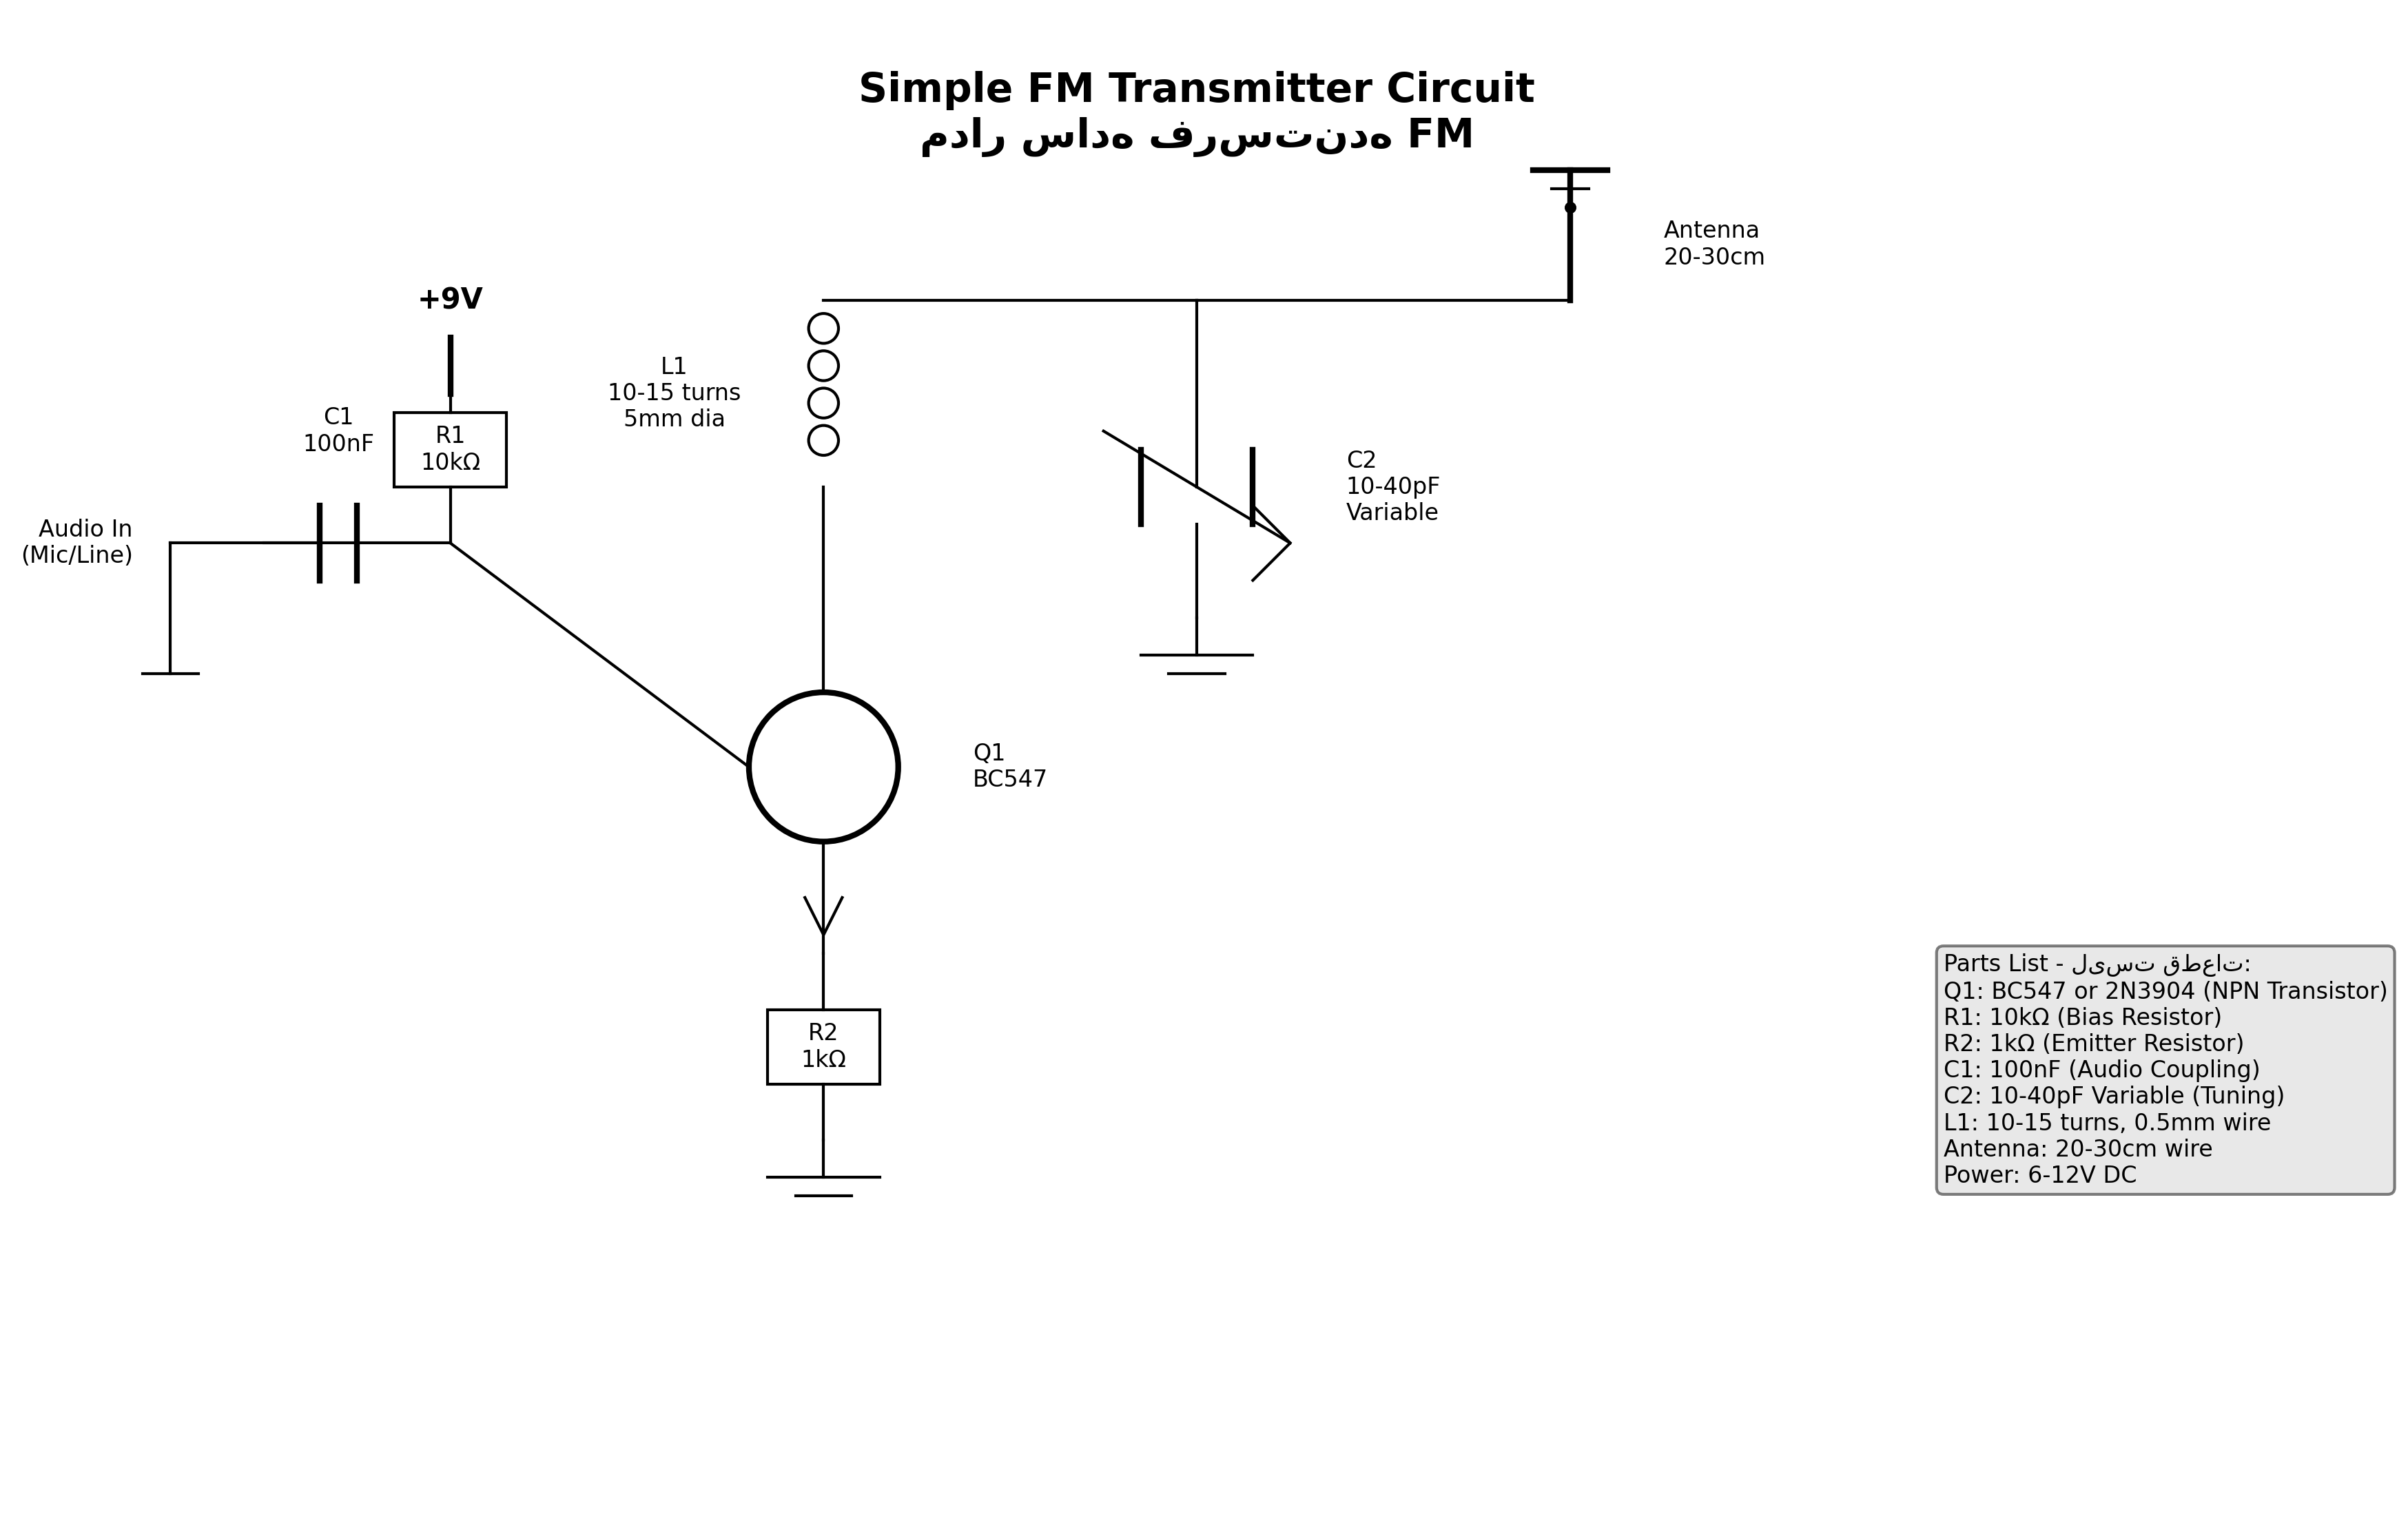

Recreate this plot in Python.
#!/usr/bin/env python3
# -*- coding: utf-8 -*-
"""
مولد شماتیک ساده فرستنده FM
Simple FM Transmitter Schematic Generator
"""

import matplotlib.pyplot as plt
import matplotlib.patches as patches
from matplotlib.patches import FancyBboxPatch, Circle, Rectangle
import numpy as np

def create_simple_fm_schematic():
    """تولید شماتیک ساده فرستنده FM"""
    
    fig, ax = plt.subplots(1, 1, figsize=(12, 8))
    ax.set_xlim(0, 12)
    ax.set_ylim(0, 8)
    ax.set_aspect('equal')
    
    # حذف محورها
    ax.axis('off')
    
    # عنوان
    ax.text(6, 7.5, 'Simple FM Transmitter Circuit\nمدار ساده فرستنده FM', 
            ha='center', va='center', fontsize=14, fontweight='bold')
    
    # تغذیه +9V
    ax.text(2, 6.5, '+9V', ha='center', va='center', fontsize=10, fontweight='bold')
    ax.plot([2, 2], [6.3, 6], 'k-', linewidth=2)
    
    # مقاومت R1 (10kΩ)
    r1_box = Rectangle((1.7, 5.5), 0.6, 0.4, linewidth=1, edgecolor='black', facecolor='white')
    ax.add_patch(r1_box)
    ax.text(2, 5.7, 'R1\n10kΩ', ha='center', va='center', fontsize=8)
    ax.plot([2, 2], [6, 5.9], 'k-', linewidth=1)
    ax.plot([2, 2], [5.5, 5.2], 'k-', linewidth=1)
    
    # ترانزیستور BC547
    # دایره ترانزیستور
    transistor = Circle((4, 4), 0.4, linewidth=2, edgecolor='black', facecolor='white')
    ax.add_patch(transistor)
    ax.text(4.8, 4, 'Q1\nBC547', ha='left', va='center', fontsize=8)
    
    # پایه‌های ترانزیستور
    # Base
    ax.plot([2, 3.6], [5.2, 4], 'k-', linewidth=1)
    ax.plot([3.6, 3.6], [4, 4], 'k-', linewidth=2)
    
    # Emitter (با پیکان)
    ax.plot([4, 4], [3.6, 3], 'k-', linewidth=1)
    # پیکان emitter
    ax.plot([3.9, 4, 4.1], [3.3, 3.1, 3.3], 'k-', linewidth=1)
    
    # Collector
    ax.plot([4, 4], [4.4, 5.5], 'k-', linewidth=1)
    
    # مقاومت R2 (1kΩ)
    r2_box = Rectangle((3.7, 2.3), 0.6, 0.4, linewidth=1, edgecolor='black', facecolor='white')
    ax.add_patch(r2_box)
    ax.text(4, 2.5, 'R2\n1kΩ', ha='center', va='center', fontsize=8)
    ax.plot([4, 4], [3, 2.7], 'k-', linewidth=1)
    ax.plot([4, 4], [2.3, 2], 'k-', linewidth=1)
    
    # زمین (Ground)
    ax.plot([4, 4], [2, 1.8], 'k-', linewidth=1)
    for i in range(3):
        ax.plot([3.7 + i*0.15, 4.3 - i*0.15], [1.8 - i*0.1, 1.8 - i*0.1], 'k-', linewidth=1)
    
    # خازن C1 (100nF)
    ax.plot([1, 2], [5.2, 5.2], 'k-', linewidth=1)
    # خازن
    ax.plot([1.3, 1.3], [5.4, 5], 'k-', linewidth=2)
    ax.plot([1.5, 1.5], [5.4, 5], 'k-', linewidth=2)
    ax.text(1.4, 5.8, 'C1\n100nF', ha='center', va='center', fontsize=8)
    
    # ورودی صوتی
    ax.plot([0.5, 1.3], [5.2, 5.2], 'k-', linewidth=1)
    ax.text(0.3, 5.2, 'Audio In\n(Mic/Line)', ha='right', va='center', fontsize=8)
    ax.plot([0.5, 0.5], [5.2, 4.5], 'k-', linewidth=1)
    ax.plot([0.35, 0.65], [4.5, 4.5], 'k-', linewidth=1)
    
    # سلف L1
    coil_x = np.linspace(4, 4, 10)
    coil_y = np.linspace(5.5, 6.5, 10)
    for i in range(4):
        center = 5.75 + i*0.2
        circle = Circle((4, center), 0.08, linewidth=1, edgecolor='black', facecolor='none')
        ax.add_patch(circle)
    ax.text(3.2, 6, 'L1\n10-15 turns\n5mm dia', ha='center', va='center', fontsize=8)
    
    # خازن متغیر C2
    ax.plot([6, 4], [6.5, 6.5], 'k-', linewidth=1)
    ax.plot([6, 6], [6.5, 5.5], 'k-', linewidth=1)
    # خازن متغیر
    ax.plot([5.7, 5.7], [5.7, 5.3], 'k-', linewidth=2)
    ax.plot([6.3, 6.3], [5.7, 5.3], 'k-', linewidth=2)
    # پیکان متغیر
    ax.plot([5.5, 6.5], [5.8, 5.2], 'k-', linewidth=1)
    ax.plot([6.3, 6.5, 6.3], [5.4, 5.2, 5.0], 'k-', linewidth=1)
    ax.text(6.8, 5.5, 'C2\n10-40pF\nVariable', ha='left', va='center', fontsize=8)
    ax.plot([6, 6], [5.3, 4.8], 'k-', linewidth=1)
    
    # زمین C2
    ax.plot([6, 6], [4.8, 4.6], 'k-', linewidth=1)
    for i in range(3):
        ax.plot([5.7 + i*0.15, 6.3 - i*0.15], [4.6 - i*0.1, 4.6 - i*0.1], 'k-', linewidth=1)
    
    # آنتن
    ax.plot([8, 6], [6.5, 6.5], 'k-', linewidth=1)
    # آنتن خطی
    ax.plot([8, 8], [6.5, 7.2], 'k-', linewidth=2)
    ax.plot([7.8, 8.2], [7.2, 7.2], 'k-', linewidth=2)
    ax.plot([7.9, 8.1], [7.1, 7.1], 'k-', linewidth=1)
    ax.plot([8, 8], [7, 7], 'ko', markersize=3)
    ax.text(8.5, 6.8, 'Antenna\n20-30cm', ha='left', va='center', fontsize=8)
    
    # جدول قطعات
    parts_text = """Parts List - لیست قطعات:
Q1: BC547 or 2N3904 (NPN Transistor)
R1: 10kΩ (Bias Resistor)  
R2: 1kΩ (Emitter Resistor)
C1: 100nF (Audio Coupling)
C2: 10-40pF Variable (Tuning)
L1: 10-15 turns, 0.5mm wire
Antenna: 20-30cm wire
Power: 6-12V DC"""
    
    ax.text(10, 3, parts_text, ha='left', va='top', fontsize=8, 
            bbox=dict(boxstyle="round,pad=0.3", facecolor="lightgray", alpha=0.5))
    
    plt.tight_layout()
    return fig

def main():
    """تابع اصلی"""
    
    print("تولید شماتیک ساده فرستنده FM...")
    print("Generating Simple FM Transmitter Schematic...")
    
    # تولید شماتیک
    fig = create_simple_fm_schematic()
    
    # ذخیره فایل‌ها
    fig.savefig('simple_fm_schematic.png', dpi=300, bbox_inches='tight')
    fig.savefig('simple_fm_schematic.svg', format='svg', bbox_inches='tight')
    
    print("✅ فایل‌های تولید شده:")
    print("✅ Generated files:")
    print("  - simple_fm_schematic.png")
    print("  - simple_fm_schematic.svg")
    
    plt.show()

if __name__ == "__main__":
    main()
